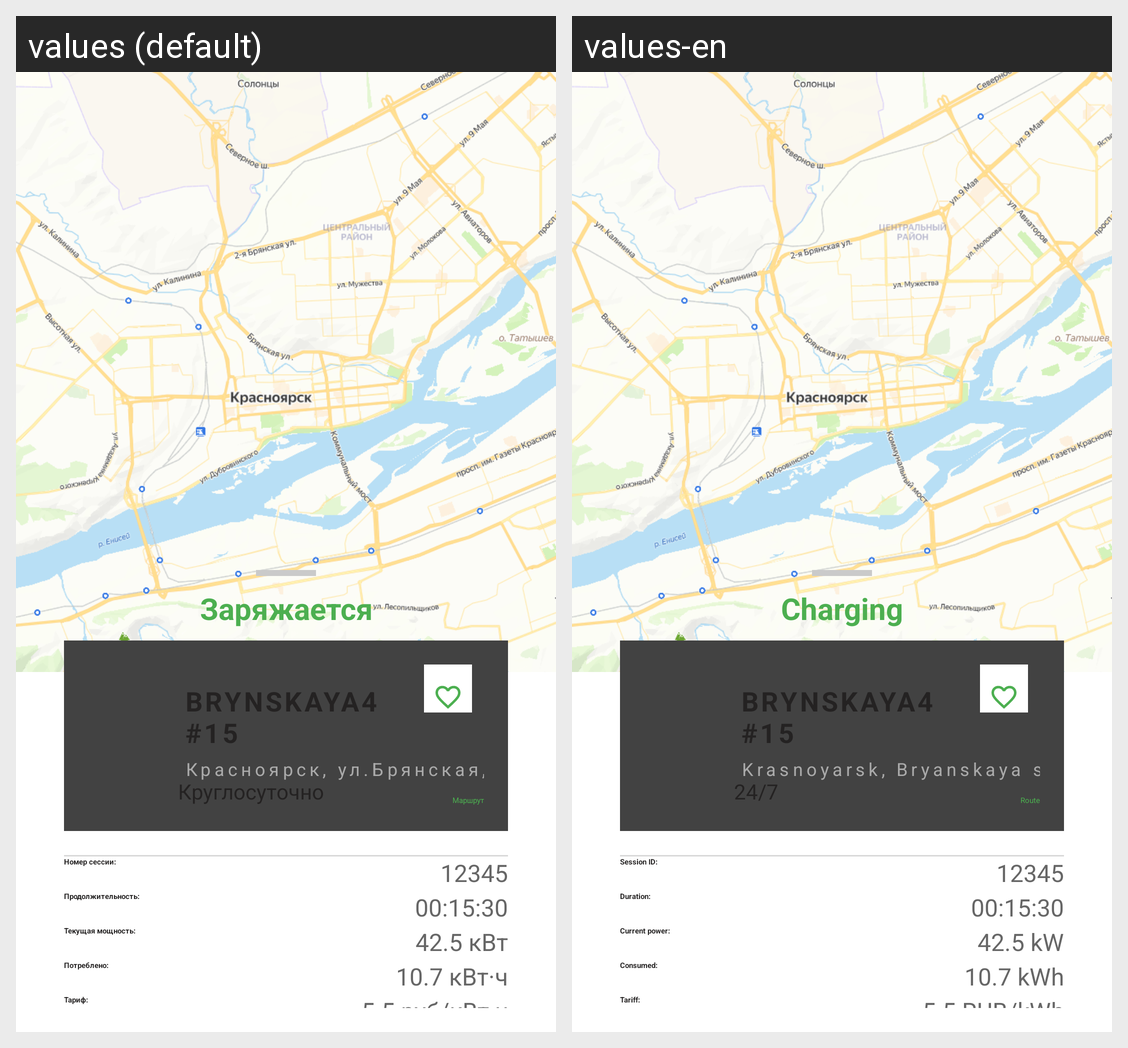

This grid shows one Android layout under two languages. Give, for every string resource on the screen, its name, the default text and each shown locale's text.
Android screen res/layout/fragment_active_session.xml rendered under 2 locales, left to right: values (default), values-en. Device: Nexus 5 (rendered at 1080×1920; each locale shown at half size, 540×960, under a caption strip naming it); theme Theme.MyApplication.
Strings drawn on this screen, with the default value and each locale's value (text and hints the layout hard-codes, and strings that could not be matched under every locale, appear in the picture but are not listed):

charging_title
  values: Заряжается
  values-en: Charging

session_id_label
  values: Номер сессии:
  values-en: Session ID:

session_id_example
  values: 12345
  values-en: 12345

duration_label
  values: Продолжительность:
  values-en: Duration:

duration
  values: 00:15:30
  values-en: 00:15:30

current_power_label
  values: Текущая мощность:
  values-en: Current power:

current_power
  values: 42.5 кВт
  values-en: 42.5 kW

power_consumed_label
  values: Потреблено:
  values-en: Consumed:

power_consumed
  values: 10.7 кВт·ч
  values-en: 10.7 kWh

tariff_title
  values: Тариф:
  values-en: Tariff:

tariff
  values: 5.5 руб/кВт·ч
  values-en: 5.5 RUB/kWh

station_name
  values: BRYNSKAYA4 #15
  values-en: BRYNSKAYA4 #15

station_address
  values: Красноярск, ул.Брянская, 4
  values-en: Krasnoyarsk, Bryanskaya st. 4

working_time_24
  values: Круглосуточно
  values-en: 24/7

nav
  values: Маршрут
  values-en: Route
